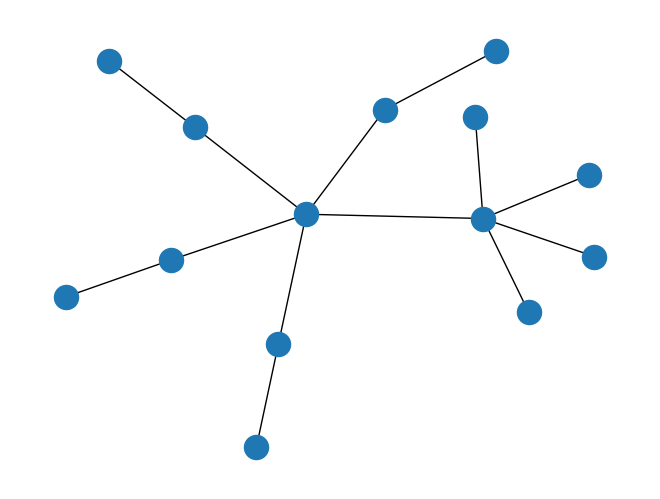
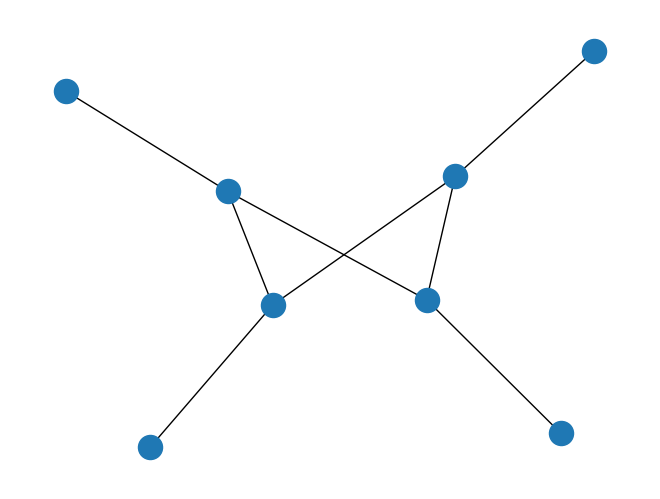

The matplotlib source for these figures, in order:
#!/usr/bin/python
# Ben Payne
# bpayne@lps.umd.edu
import networkx as nx
import matplotlib.pyplot as plt

connections_bbw1 = [[-1,1],[-2,1],[-3,1],[-4,1],[1,2],[2,3],[2,4],[2,5],[2,6],[3,-8],[4,-7],[5,-6],[6,-5]]
connections_bbw2 = [[-1,1],[-2,2],[-3,3],[-4,4],[1,4],[1,3],[2,4],[2,3]]
  
G1=nx.Graph()
G2=nx.Graph()

G1.add_edges_from(connections_bbw1)
G2.add_edges_from(connections_bbw2)

nx.draw(G1)
plt.show()

nx.draw(G2)
plt.show()
